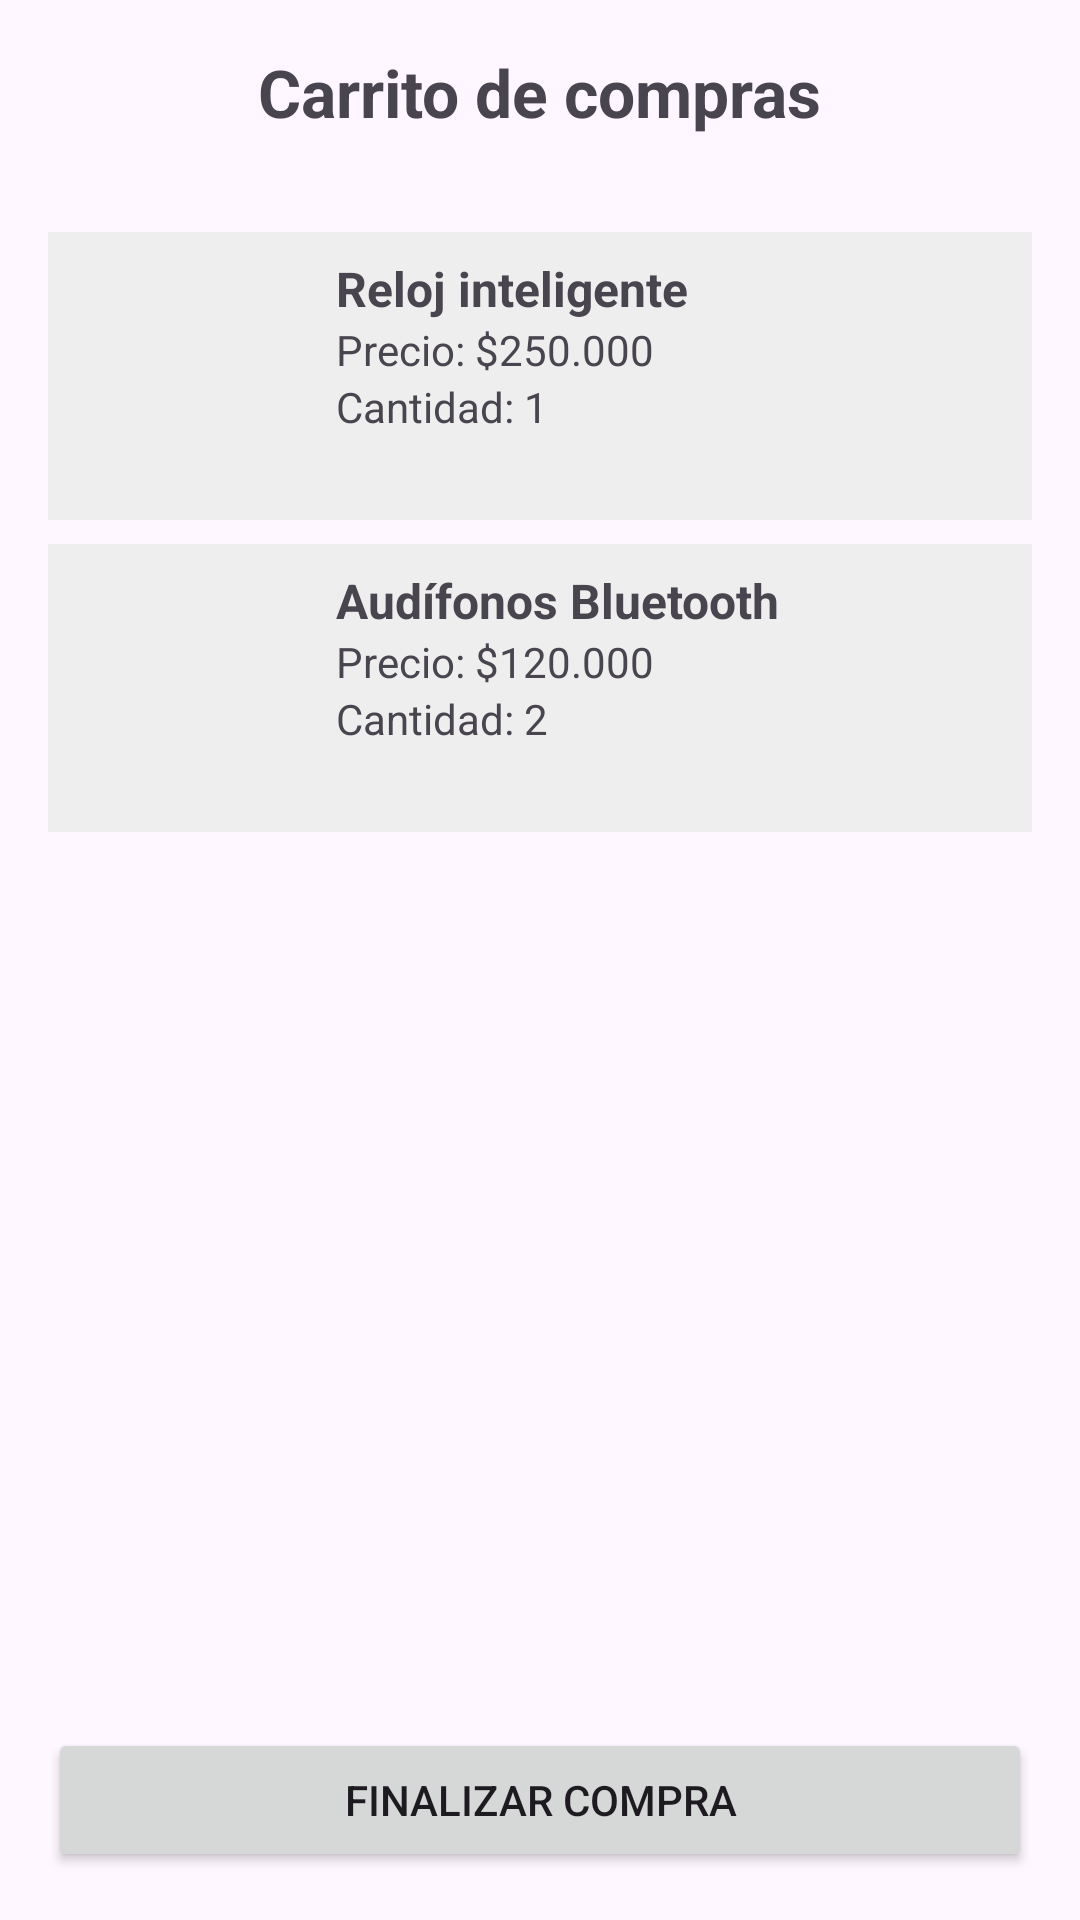

Write the Android layout XML for this screen, with the resource values it uses.
<!-- AndroidManifest.xml: application theme Theme.TiendaOnlineApp -->
<!-- res/layout/activity_carrito.xml -->
<?xml version="1.0" encoding="utf-8"?>
<androidx.constraintlayout.widget.ConstraintLayout xmlns:android="http://schemas.android.com/apk/res/android"
    xmlns:app="http://schemas.android.com/apk/res-auto"
    xmlns:tools="http://schemas.android.com/tools"
    android:id="@+id/main"
    android:layout_width="match_parent"
    android:layout_height="match_parent"
    tools:context=".CarritoActivity">

    
    <TextView
        android:id="@+id/txtTituloCarrito"
        android:layout_width="wrap_content"
        android:layout_height="wrap_content"
        android:text="Carrito de compras"
        android:textSize="22sp"
        android:textStyle="bold"
        android:layout_marginTop="16dp"
        app:layout_constraintTop_toTopOf="parent"
        app:layout_constraintStart_toStartOf="parent"
        app:layout_constraintEnd_toEndOf="parent" />

    
    <ScrollView
        android:id="@+id/scrollViewCarrito"
        android:layout_width="0dp"
        android:layout_height="0dp"
        android:layout_marginTop="16dp"
        app:layout_constraintTop_toBottomOf="@id/txtTituloCarrito"
        app:layout_constraintBottom_toTopOf="@id/btnFinalizar"
        app:layout_constraintStart_toStartOf="parent"
        app:layout_constraintEnd_toEndOf="parent">

        <LinearLayout
            android:layout_width="match_parent"
            android:layout_height="wrap_content"
            android:orientation="vertical"
            android:padding="16dp">

            
            <LinearLayout
                android:layout_width="match_parent"
                android:layout_height="wrap_content"
                android:orientation="horizontal"
                android:padding="8dp"
                android:background="#EEEEEE"
                android:layout_marginBottom="8dp">

                <ImageView
                    android:layout_width="80dp"
                    android:layout_height="80dp"
                    android:src="@drawable/ic_launcher_foreground"
                    android:contentDescription="Producto" />

                <LinearLayout
                    android:layout_width="match_parent"
                    android:layout_height="wrap_content"
                    android:orientation="vertical"
                    android:paddingStart="8dp">

                    <TextView
                        android:layout_width="wrap_content"
                        android:layout_height="wrap_content"
                        android:text="Reloj inteligente"
                        android:textStyle="bold"
                        android:textSize="16sp" />

                    <TextView
                        android:layout_width="wrap_content"
                        android:layout_height="wrap_content"
                        android:text="Precio: $250.000" />

                    <TextView
                        android:layout_width="wrap_content"
                        android:layout_height="wrap_content"
                        android:text="Cantidad: 1" />
                </LinearLayout>
            </LinearLayout>

            
            <LinearLayout
                android:layout_width="match_parent"
                android:layout_height="wrap_content"
                android:orientation="horizontal"
                android:padding="8dp"
                android:background="#EEEEEE"
                android:layout_marginBottom="8dp">

                <ImageView
                    android:layout_width="80dp"
                    android:layout_height="80dp"
                    android:src="@drawable/ic_launcher_foreground"
                    android:contentDescription="Producto" />

                <LinearLayout
                    android:layout_width="match_parent"
                    android:layout_height="wrap_content"
                    android:orientation="vertical"
                    android:paddingStart="8dp">

                    <TextView
                        android:layout_width="wrap_content"
                        android:layout_height="wrap_content"
                        android:text="Audífonos Bluetooth"
                        android:textStyle="bold"
                        android:textSize="16sp" />

                    <TextView
                        android:layout_width="wrap_content"
                        android:layout_height="wrap_content"
                        android:text="Precio: $120.000" />

                    <TextView
                        android:layout_width="wrap_content"
                        android:layout_height="wrap_content"
                        android:text="Cantidad: 2" />
                </LinearLayout>
            </LinearLayout>
        </LinearLayout>
    </ScrollView>

    
    <Button
        android:id="@+id/btnFinalizar"
        android:layout_width="0dp"
        android:layout_height="wrap_content"
        android:text="Finalizar compra"
        android:layout_margin="16dp"
        app:layout_constraintBottom_toBottomOf="parent"
        app:layout_constraintStart_toStartOf="parent"
        app:layout_constraintEnd_toEndOf="parent" />

</androidx.constraintlayout.widget.ConstraintLayout>
<!-- resources referenced by this layout -->
<resources>
  <style name="Theme.TiendaOnlineApp" parent="Base.Theme.TiendaOnlineApp" />
  <style name="Base.Theme.TiendaOnlineApp" parent="Theme.Material3.DayNight.NoActionBar">
          
          
      </style>
</resources>
